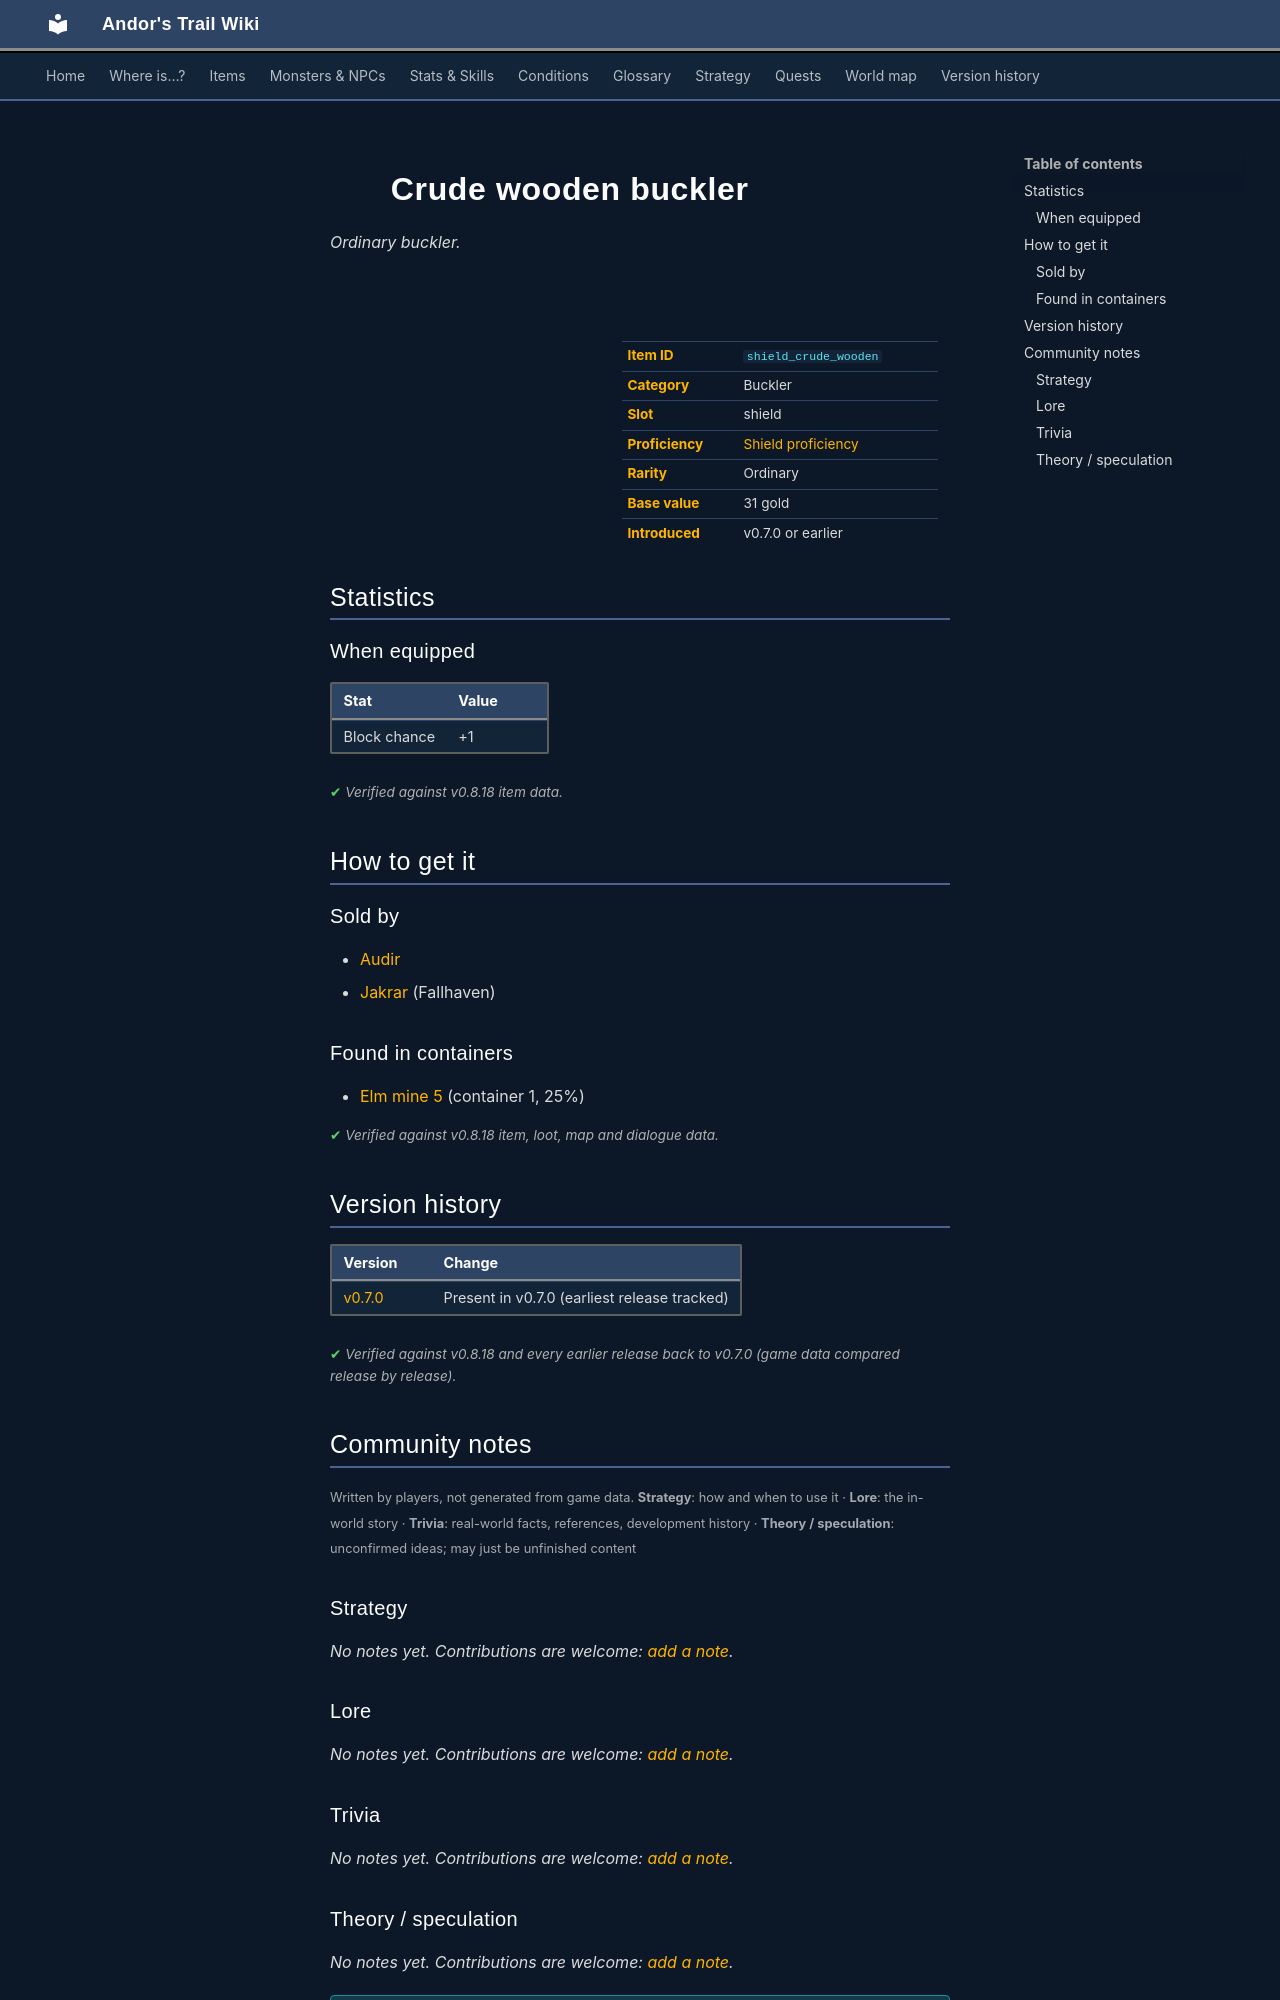

repository: asdfghjkl628/Andor-s-Trail-Wikiiii · page: items/shield_crude_wooden/index.html · generator: mkdocs

---
description: "Crude wooden buckler is a ordinary buckler in Andor's Trail (Block chance +1). How to get it: shops, containers."
---

# ![](../assets/icons/items/items_armours_0.png){ .sprite } Crude wooden buckler

*Ordinary buckler.*

<div class="infobox" markdown>

<p class="ib-img"><img class="sprite" src="../../assets/icons/items/items_armours_0.png" alt=""></p>

| | |
|---|---|
| **Item ID** | `shield_crude_wooden` |
| **Category** | Buckler |
| **Slot** | shield |
| **Proficiency** | [Shield proficiency](../skills/armorProficiencyShield.md) |
| **Rarity** | Ordinary |
| **Base value** | 31 gold |
| **Introduced** | v0.7.0 or earlier |

</div>

## Statistics

### When equipped

| Stat | Value |
|---|---|
| Block chance | +1 |

<p class="verified">Verified against v0.8.18 item data.</p>

## How to get it

### Sold by

- [Audir](../monsters/audir.md)
- [Jakrar](../monsters/jakrar.md) (Fallhaven)

### Found in containers

- [Elm mine 5](../maps/elm_mine5.md#container-0) (container 1, 25%)


<p class="verified">Verified against v0.8.18 item, loot, map and dialogue data.</p>


## Version history

| Version | Change |
|---|---|
| [v0.7.0](../versions/0.7.0.md) | Present in v0.7.0 (earliest release tracked) |

<p class="verified">Verified against v0.8.18 and every earlier release back to v0.7.0 (game data compared release by release).</p>


## Community notes

<small>Written by players, not generated from game data. **Strategy**: how and when to use it · **Lore**: the in-world story · **Trivia**: real-world facts, references, development history · **Theory / speculation**: unconfirmed ideas; may just be unfinished content</small>

### Strategy

*No notes yet. Contributions are welcome: [add a note](https://github.com/asdfghjkl628/Andor-s-Trail-Wikiiii/new/main/notes/items?filename=shield_crude_wooden.md&value=%23%23%20Strategy%0A%0A%3C%21--%20how%20and%20when%20to%20use%20it%20--%3E%0A%0A%23%23%20Lore%0A%0A%3C%21--%20the%20in-world%20story%20--%3E%0A%0A%23%23%20Trivia%0A%0A%3C%21--%20real-world%20facts%2C%20references%2C%20development%20history%20--%3E%0A%0A%23%23%20Theory%20/%20speculation%0A%0A%3C%21--%20unconfirmed%20ideas%3B%20may%20just%20be%20unfinished%20content%20--%3E%0A).*

### Lore

*No notes yet. Contributions are welcome: [add a note](https://github.com/asdfghjkl628/Andor-s-Trail-Wikiiii/new/main/notes/items?filename=shield_crude_wooden.md&value=%23%23%20Strategy%0A%0A%3C%21--%20how%20and%20when%20to%20use%20it%20--%3E%0A%0A%23%23%20Lore%0A%0A%3C%21--%20the%20in-world%20story%20--%3E%0A%0A%23%23%20Trivia%0A%0A%3C%21--%20real-world%20facts%2C%20references%2C%20development%20history%20--%3E%0A%0A%23%23%20Theory%20/%20speculation%0A%0A%3C%21--%20unconfirmed%20ideas%3B%20may%20just%20be%20unfinished%20content%20--%3E%0A).*

### Trivia

*No notes yet. Contributions are welcome: [add a note](https://github.com/asdfghjkl628/Andor-s-Trail-Wikiiii/new/main/notes/items?filename=shield_crude_wooden.md&value=%23%23%20Strategy%0A%0A%3C%21--%20how%20and%20when%20to%20use%20it%20--%3E%0A%0A%23%23%20Lore%0A%0A%3C%21--%20the%20in-world%20story%20--%3E%0A%0A%23%23%20Trivia%0A%0A%3C%21--%20real-world%20facts%2C%20references%2C%20development%20history%20--%3E%0A%0A%23%23%20Theory%20/%20speculation%0A%0A%3C%21--%20unconfirmed%20ideas%3B%20may%20just%20be%20unfinished%20content%20--%3E%0A).*
